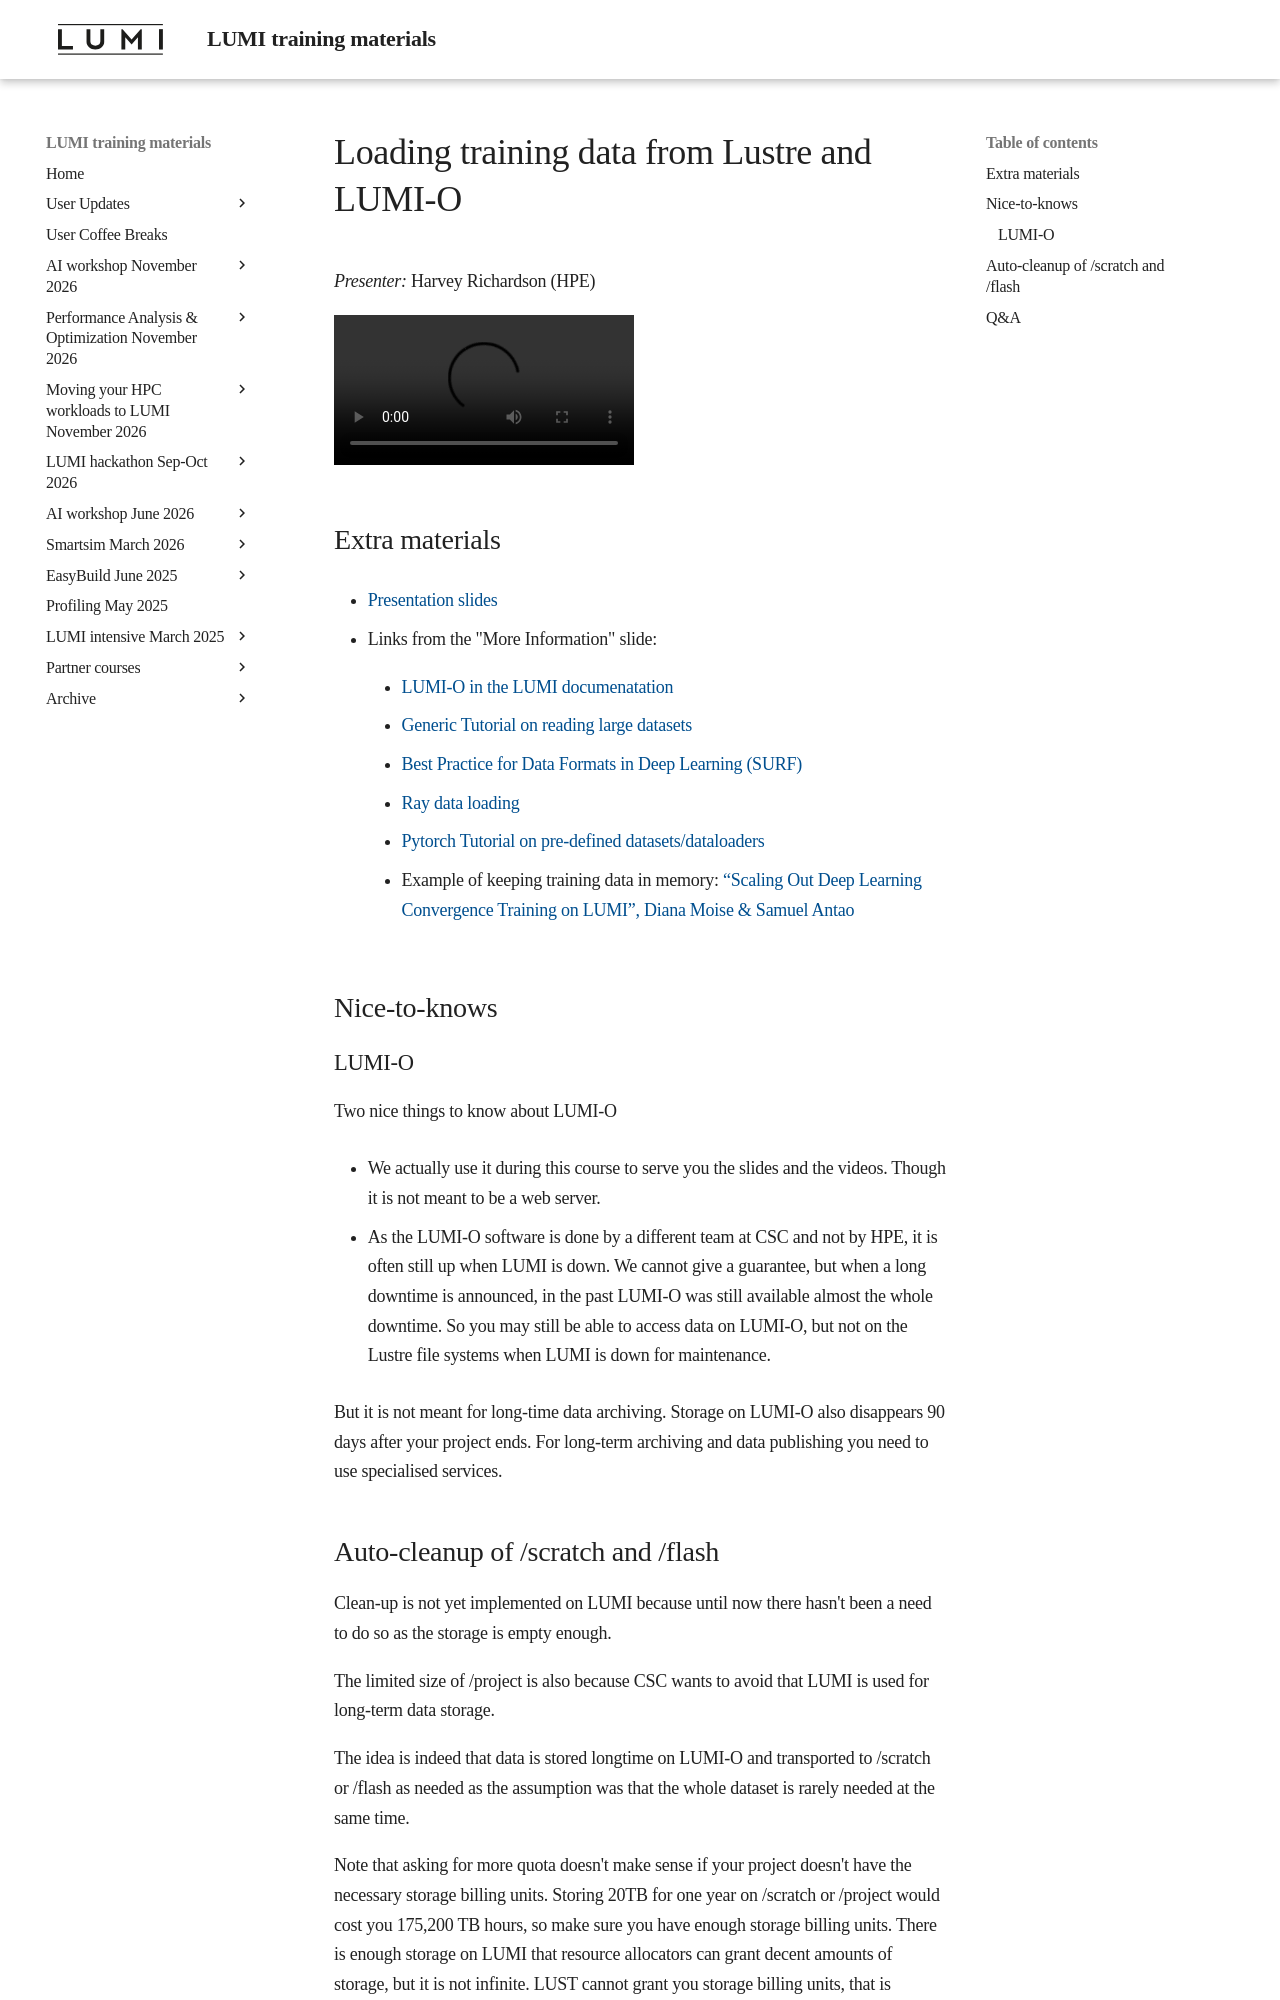

repository: Lumi-supercomputer/LUMI-training-materials · page: ai-20240529/extra_11_LUMIO/index.html · generator: mkdocs

# Loading training data from Lustre and LUMI-O

*Presenter:* Harvey Richardson (HPE)

<video src="https://462000265.lumidata.eu/ai-20240529/recordings/11_LUMIO.mp4" controls="controls">
</video>


## Extra materials

-   [Presentation slides](https://462000265.lumidata.eu/ai-20240529/files/LUMI-ai-20240529-11-Training_Data_on_LUMI.pdf)

-   Links from the "More Information" slide:

    -   [LUMI-O in the LUMI documenatation](https://docs.lumi-supercomputer.eu/storage/lumio/)

    -   [Generic Tutorial on reading large datasets](https://www.kaggle.com/code/rohanrao/tutorial-on-reading-large-datasets)

    -   [Best Practice for Data Formats in Deep Learning (SURF)](https://servicedesk.surf.nl/wiki/display/WIKI/Best+Practice+for+Data+Formats+in+Deep+Learning)

    -   [Ray data loading](https://docs.ray.io/en/latest/train/user-guides/data-loading-preprocessing.html)

    -   [Pytorch Tutorial on pre-defined datasets/dataloaders](https://pytorch.org/tutorials/beginner/basics/data_tutorial.html)

    -   Example of keeping training data in memory: 
        [“Scaling Out Deep Learning Convergence Training on LUMI”, Diana Moise & Samuel Antao](https://linklings.s3.amazonaws.com/organizations/pasc/pasc23/submissions/stype119/jvCyu-msa152s2.pdf)


## Nice-to-knows

### LUMI-O

Two nice things to know about LUMI-O

-   We actually use it during this course to serve you the slides and the videos. Though it is not meant to be a web server.

-   As the LUMI-O software is done by a different team at CSC and not by HPE, it is often still up when LUMI is down. We cannot give a guarantee, but when a long downtime is announced, in the past LUMI-O was still available almost the whole downtime. So you may still be able to access data on LUMI-O, but not on the Lustre file systems when LUMI is down for maintenance.

But it is not meant for long-time data archiving. Storage on LUMI-O also disappears 90 days after your project ends. For long-term archiving and data publishing you need to use specialised services.
